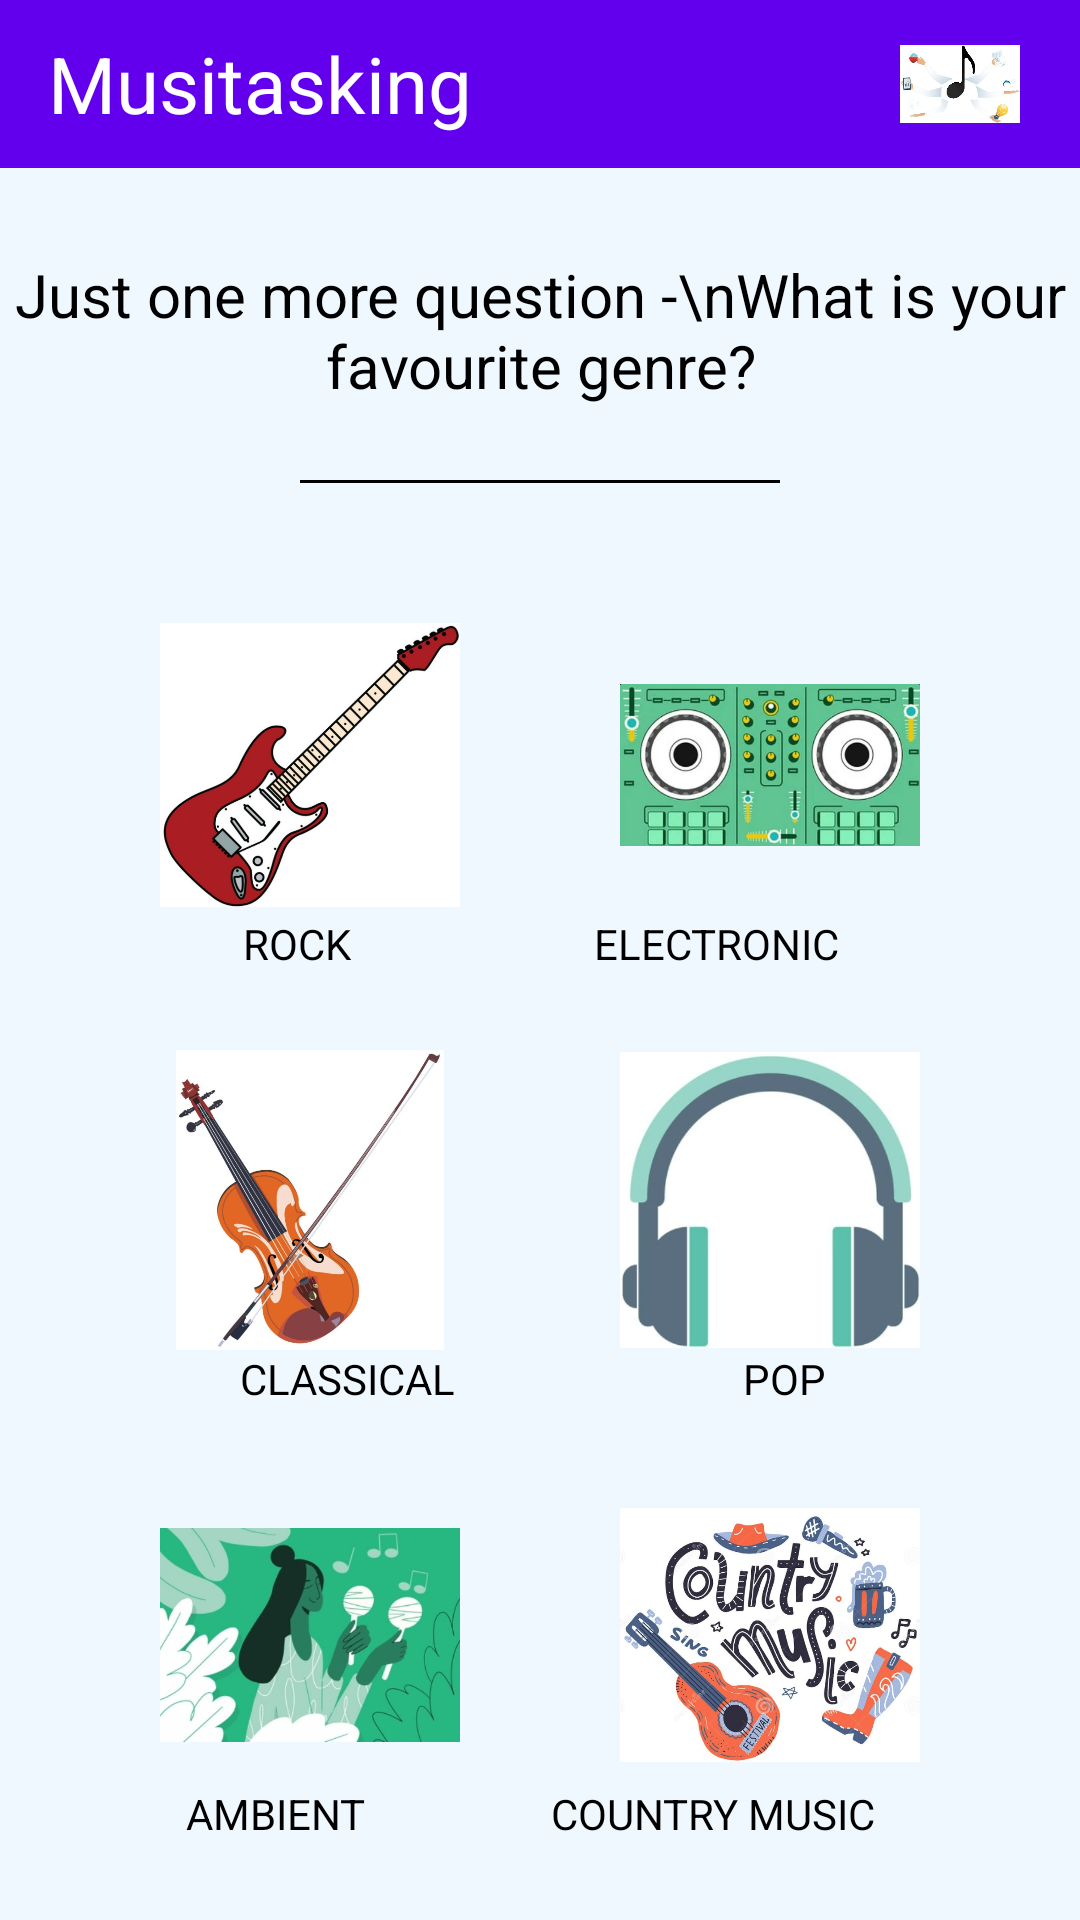

Android layout source for this screen:
<!-- AndroidManifest.xml: application theme Theme.AusaafApp -->
<!-- res/layout/activity_fav_genre_screen.xml -->
<?xml version="1.0" encoding="utf-8"?>
<androidx.constraintlayout.widget.ConstraintLayout xmlns:android="http://schemas.android.com/apk/res/android"
    xmlns:app="http://schemas.android.com/apk/res-auto"
    xmlns:tools="http://schemas.android.com/tools"
    android:layout_width="match_parent"
    android:layout_height="match_parent"
    android:background="#f0f8ff"
    tools:context=".FavGenreScreen">
    <include
        layout="@layout/custom_toolbar"/>

    <TextView
        android:id="@+id/whatIsYourFavGenreHeading"
        android:layout_width="match_parent"
        android:layout_height="wrap_content"
        android:layout_marginTop="60dp"
        android:fontFamily="sans-serif-thin"
        android:gravity="center"
        android:minHeight="100dp"
        android:text="Just one more question -\nWhat is your favourite genre?"
        android:textColor="@color/black"
        android:textSize="20sp"
        android:textStyle="bold"
        app:layout_constraintTop_toTopOf="parent" />

    <View
        android:id="@+id/line"
        android:layout_width="match_parent"
        android:layout_height="1dp"
        android:layout_marginStart="100dp"
        android:layout_marginEnd="100dp"
        android:background="@color/black"
        app:layout_constraintTop_toBottomOf="@id/whatIsYourFavGenreHeading" />

    <ImageView
        android:id="@+id/rockImage"
        android:layout_width="100dp"
        android:layout_height="100dp"
        android:src="@drawable/rock"
        app:layout_constraintBottom_toTopOf="@+id/classicalImage"
        app:layout_constraintEnd_toStartOf="@+id/electronicImage"
        app:layout_constraintHorizontal_bias="0.5"
        app:layout_constraintStart_toStartOf="parent"
        app:layout_constraintTop_toBottomOf="@+id/whatIsYourFavGenreHeading" />

    <TextView
        android:id="@+id/rockText"
        android:layout_width="wrap_content"
        android:layout_height="wrap_content"
        android:text="ROCK"
        android:textColor="@color/black"
        app:layout_constraintEnd_toStartOf="@+id/electronicText"
        app:layout_constraintStart_toStartOf="parent"
        app:layout_constraintTop_toBottomOf="@id/rockImage" />

    <ImageView
        android:id="@+id/electronicImage"
        android:layout_width="100dp"
        android:layout_height="100dp"
        android:src="@drawable/electronic"
        app:layout_constraintBottom_toTopOf="@+id/popImage"
        app:layout_constraintEnd_toEndOf="parent"
        app:layout_constraintHorizontal_bias="0.5"
        app:layout_constraintStart_toEndOf="@+id/rockImage"
        app:layout_constraintTop_toBottomOf="@+id/whatIsYourFavGenreHeading" />

    <TextView
        android:id="@+id/electronicText"
        android:layout_width="wrap_content"
        android:layout_height="wrap_content"
        android:layout_marginEnd="80dp"
        android:text="ELECTRONIC"
        android:textColor="@color/black"
        app:layout_constraintEnd_toEndOf="parent"
        app:layout_constraintTop_toBottomOf="@id/electronicImage" />

    <ImageView
        android:id="@+id/classicalImage"
        android:layout_width="100dp"
        android:layout_height="100dp"
        android:src="@drawable/classical"
        app:layout_constraintBottom_toTopOf="@+id/ambientImage"
        app:layout_constraintEnd_toStartOf="@+id/popImage"
        app:layout_constraintHorizontal_bias="0.5"
        app:layout_constraintStart_toStartOf="parent"
        app:layout_constraintTop_toBottomOf="@+id/rockImage" />

    <TextView
        android:id="@+id/classicalText"
        android:layout_width="wrap_content"
        android:layout_height="wrap_content"
        android:layout_marginStart="80dp"
        android:text="CLASSICAL"
        android:textColor="@color/black"
        app:layout_constraintStart_toStartOf="parent"
        app:layout_constraintTop_toBottomOf="@id/classicalImage" />

    <ImageView
        android:id="@+id/popImage"
        android:layout_width="100dp"
        android:layout_height="100dp"
        android:src="@drawable/pop"
        app:layout_constraintBottom_toTopOf="@+id/countryImage"
        app:layout_constraintEnd_toEndOf="parent"
        app:layout_constraintStart_toEndOf="@+id/classicalImage"
        app:layout_constraintTop_toBottomOf="@+id/electronicImage" />

    <TextView
        android:id="@+id/popText"
        android:layout_width="wrap_content"
        android:layout_height="wrap_content"
        android:text="POP"
        android:textColor="@color/black"
        app:layout_constraintEnd_toEndOf="parent"
        app:layout_constraintHorizontal_bias="0.53"
        app:layout_constraintStart_toEndOf="@+id/classicalText"
        app:layout_constraintTop_toBottomOf="@id/popImage" />

    <ImageView
        android:id="@+id/ambientImage"
        android:layout_width="100dp"
        android:layout_height="100dp"
        android:src="@drawable/ambient"
        app:layout_constraintBottom_toBottomOf="parent"
        app:layout_constraintEnd_toStartOf="@+id/countryImage"
        app:layout_constraintHorizontal_bias="0.5"
        app:layout_constraintStart_toStartOf="parent"
        app:layout_constraintTop_toBottomOf="@+id/classicalImage" />

    <TextView
        android:id="@+id/ambientText"
        android:layout_width="wrap_content"
        android:layout_height="wrap_content"
        android:text="AMBIENT"
        android:textColor="@color/black"
        app:layout_constraintEnd_toStartOf="@+id/countryMusicText"
        app:layout_constraintHorizontal_bias="0.5"
        app:layout_constraintStart_toStartOf="parent"
        app:layout_constraintTop_toBottomOf="@id/ambientImage" />

    <ImageView
        android:id="@+id/countryImage"
        android:layout_width="100dp"
        android:layout_height="100dp"
        android:src="@drawable/country_music"
        app:layout_constraintBottom_toBottomOf="parent"
        app:layout_constraintEnd_toEndOf="parent"
        app:layout_constraintHorizontal_bias="0.5"
        app:layout_constraintStart_toEndOf="@+id/ambientImage"
        app:layout_constraintTop_toBottomOf="@+id/popImage" />

    <TextView
        android:id="@+id/countryMusicText"
        android:layout_width="wrap_content"
        android:layout_height="wrap_content"
        android:layout_marginEnd="68dp"
        android:text="COUNTRY MUSIC"
        android:textColor="@color/black"
        app:layout_constraintEnd_toEndOf="parent"
        app:layout_constraintTop_toBottomOf="@id/countryImage" />

</androidx.constraintlayout.widget.ConstraintLayout>
<!-- res/layout/custom_toolbar.xml (included above) -->
<?xml version="1.0" encoding="utf-8"?>
<androidx.appcompat.widget.Toolbar
    xmlns:android="http://schemas.android.com/apk/res/android"
    xmlns:app="http://schemas.android.com/apk/res-auto"
    android:layout_width="match_parent"
    android:layout_height="?attr/actionBarSize"
    android:id="@+id/customToolbar"
    android:theme="@style/ThemeOverlay.AppCompat.Dark"
    android:elevation="0dp"
    android:background="@color/purple_500"
    >

    <androidx.constraintlayout.widget.ConstraintLayout
        android:layout_width="match_parent"
        android:layout_height="match_parent"
        >
        <TextView
            android:layout_width="wrap_content"
            android:layout_height="match_parent"
            android:text="Musitasking"
            android:gravity="center"
            android:textSize="26sp"
            android:textColor="@color/white"
            app:layout_constraintStart_toStartOf="parent"
            app:layout_constraintTop_toTopOf="parent"
            app:layout_constraintBottom_toBottomOf="parent"
            />

        <ImageView
            android:layout_width="40dp"
            android:layout_height="0dp"
            android:layout_marginEnd="20dp"
            android:src="@drawable/action_bar_icon"
            app:layout_constraintEnd_toEndOf="parent"
            app:layout_constraintBottom_toBottomOf="parent"
            app:layout_constraintTop_toTopOf="parent"
            />

    </androidx.constraintlayout.widget.ConstraintLayout>

</androidx.appcompat.widget.Toolbar>
<!-- resources referenced by this layout -->
<resources>
  <!-- drawable action_bar_icon: jpg bitmap (drawable, 12063 bytes) -->
  <!-- drawable ambient: jpeg bitmap (drawable, 29858 bytes) -->
  <!-- drawable classical: jpeg bitmap (drawable, 47858 bytes) -->
  <!-- drawable country_music: jpeg bitmap (drawable, 96716 bytes) -->
  <!-- drawable electronic: jpeg bitmap (drawable, 129115 bytes) -->
  <!-- drawable pop: jpeg bitmap (drawable, 18385 bytes) -->
  <!-- drawable rock: jpeg bitmap (drawable, 40591 bytes) -->
  <style name="Theme.AusaafApp" parent="Theme.MaterialComponents.DayNight.NoActionBar">
      
          <item name="colorPrimary">@color/purple_500</item>
          <item name="colorPrimaryVariant">@color/purple_700</item>
          <item name="colorOnPrimary">@color/white</item>
          
          <item name="colorSecondary">@color/teal_200</item>
          <item name="colorSecondaryVariant">@color/teal_700</item>
          <item name="colorOnSecondary">@color/black</item>
          
          <item name="android:statusBarColor" tools:targetApi="l">?attr/colorPrimaryVariant</item>
          
      </style>
  <!-- not gathered from this repository: default colours our renderer supplied (Android Studio template values) -->
  <color name="purple_500">#FF6200EE</color>
  <color name="purple_700">#FF3700B3</color>
  <color name="teal_200">#FF03DAC5</color>
  <color name="teal_700">#FF018786</color>
  <color name="black">#FF000000</color>
  <color name="white">#FFFFFFFF</color>
</resources>
